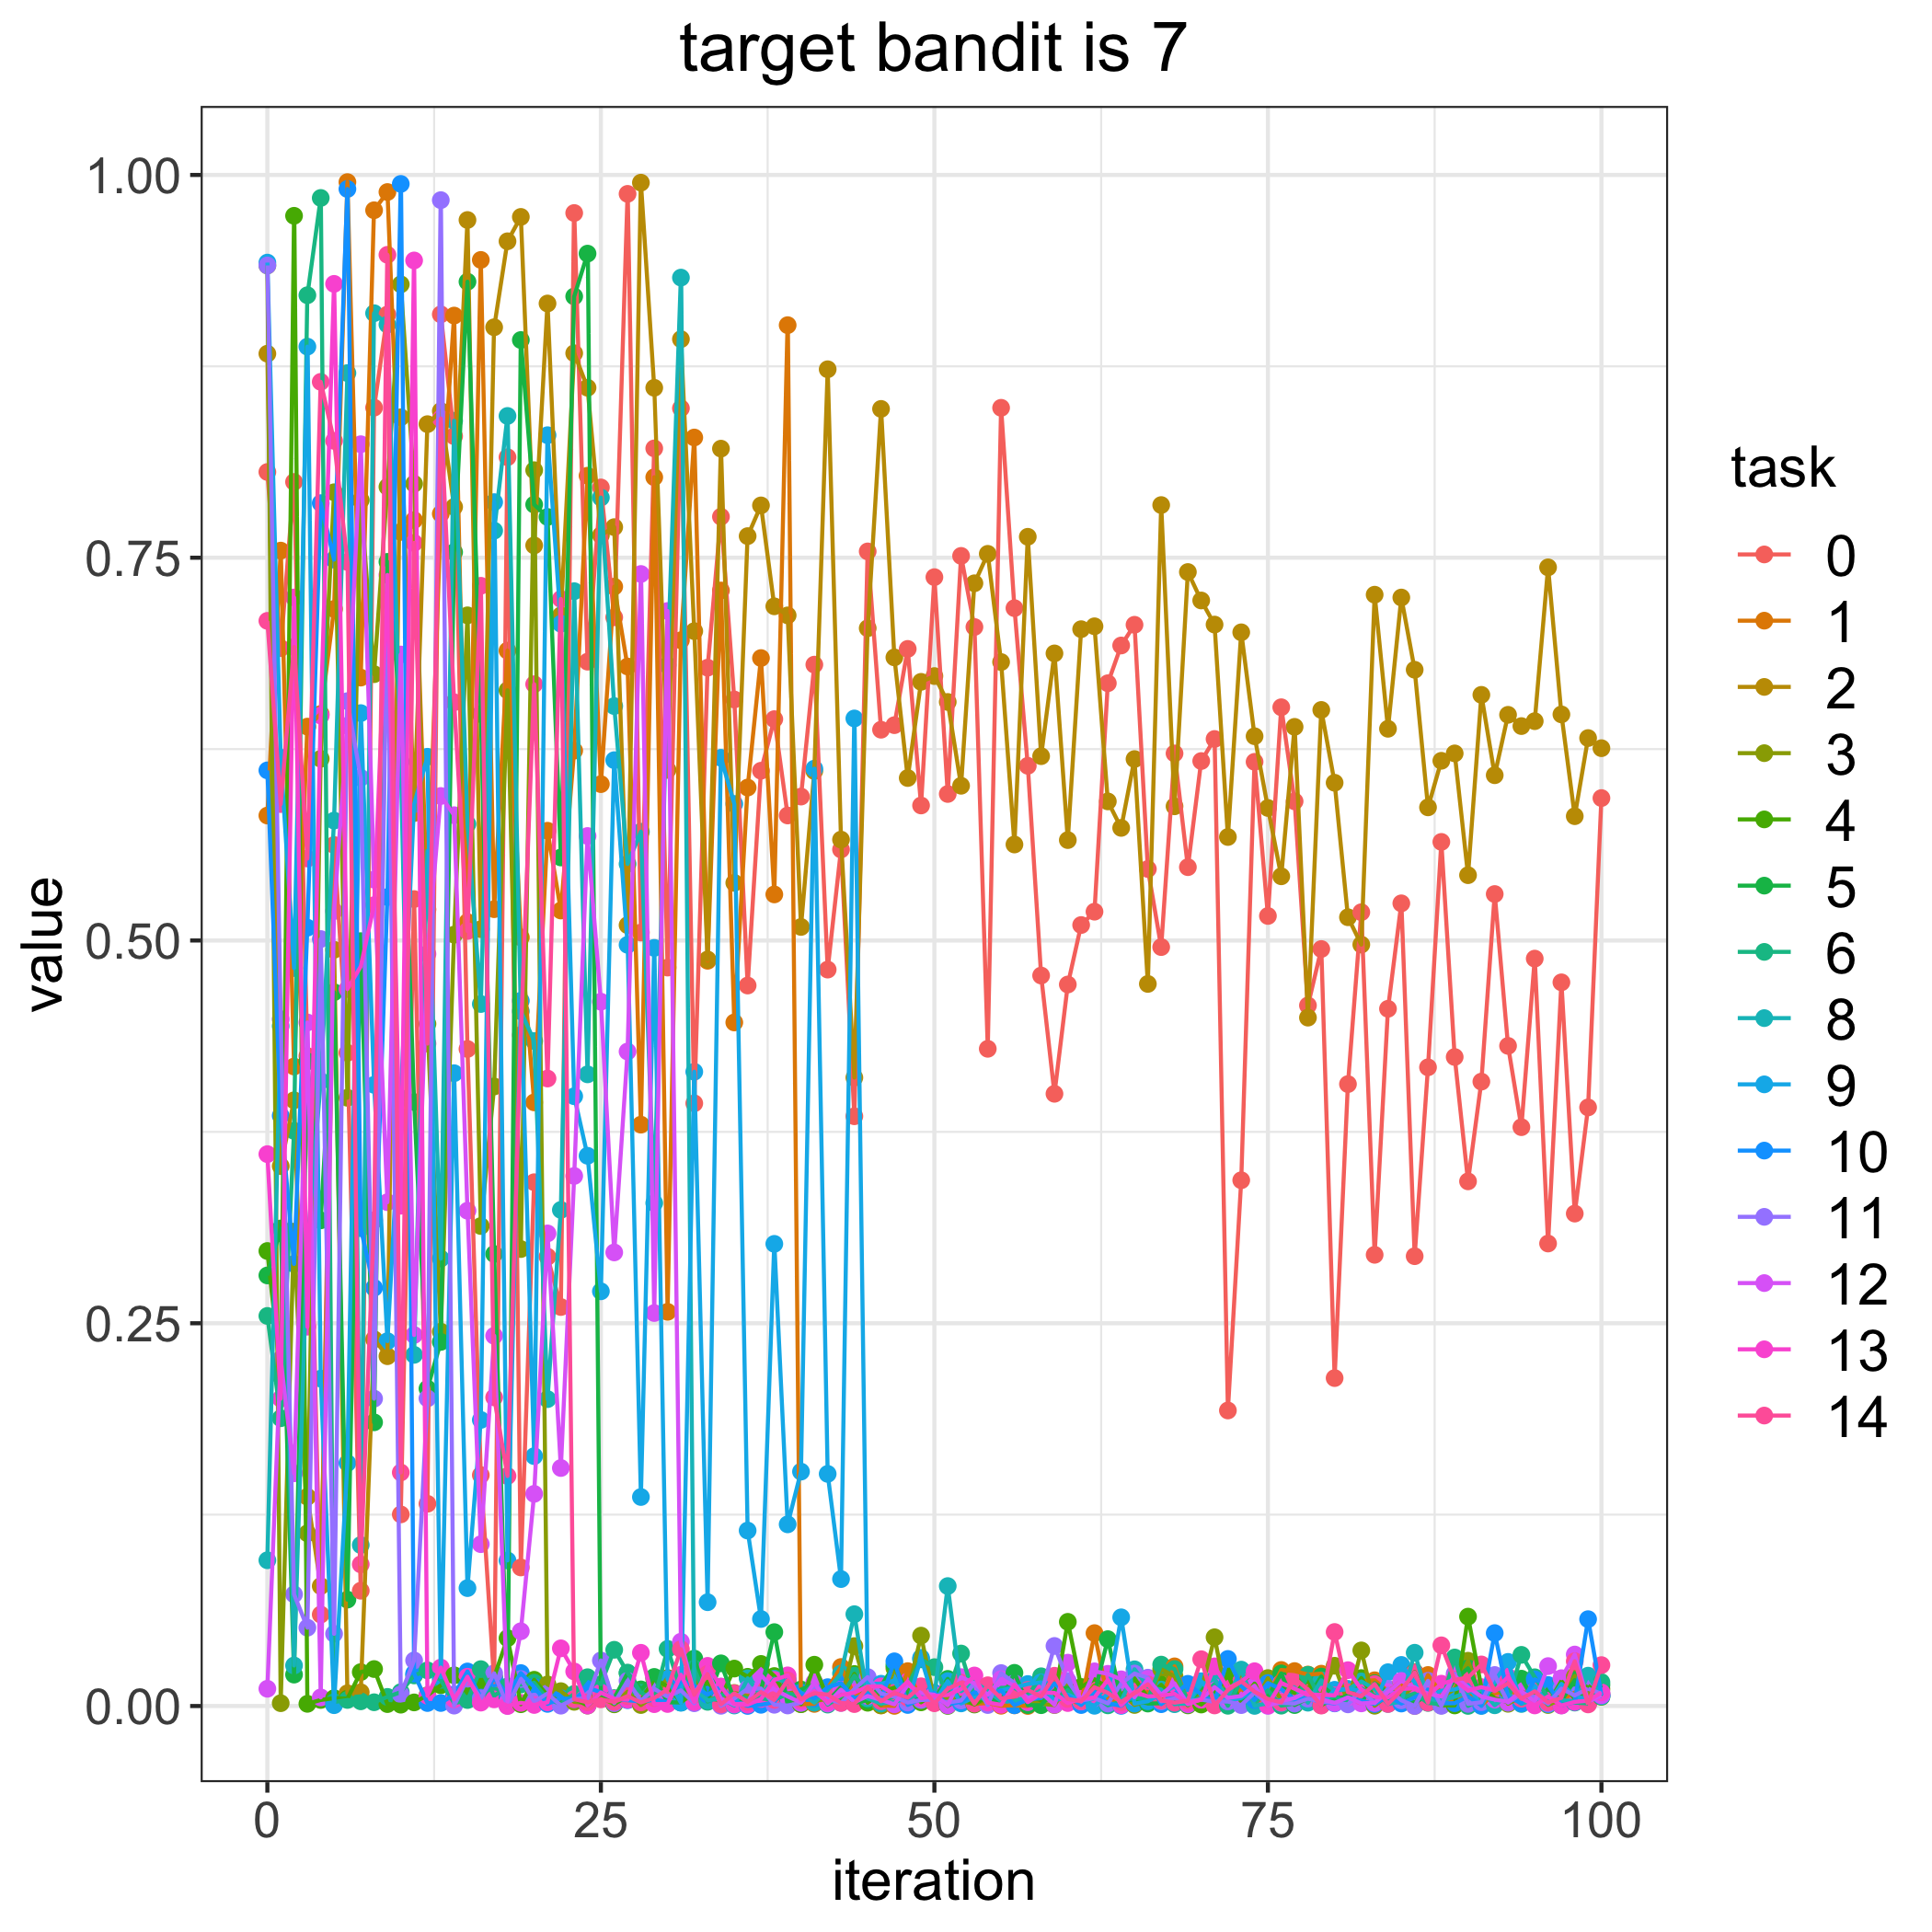

Source data for this figure (header and first rows):
, 0.0, 1.0, 2.0, 3.0, 4.0, 5.0, 6.0, 8.0, 9.0, 10.0, 11.0, 12.0, 13.0, 14.0
0, 0.806, 0.5816, 0.8833, 0.9409, 0.2972, 0.2812, 0.2548, 0.0952, 0.9428, 0.6111, 0.9409, 0.01127, 0.3605, 0.7088
1, 0.691, 0.7546, 0.3527, 0.001848, 0.2154, 0.3119, 0.188, 0.4441, 0.6194, 0.3856, 0.4486, 0.2265, 0.2007, 0.5891
2, 0.7995, 0.4177, 0.3956, 0.3099, 0.9733, 0.02052, 0.3757, 0.02647, 0.482, 0.2888, 0.07297, 0.152, 0.724, 0.6917
3, 0.4245, 0.6397, 0.1367, 0.1128, 0.001433, 0.421, 0.9214, 0.3015, 0.8879, 0.5084, 0.05116, 0.4465, 0.2478, 0.5535
4, 0.05975, 0.648, 0.07834, 0.6187, 0.003955, 0.3172, 0.985, 0.4082, 0.2138, 0.7856, 0.501, 0.005637, 0.6469, 0.8649
5, 0.5624, 0.7165, 0.4939, 0.7928, 0.005133, 0.4662, 0.002601, 0.5783, 0.0005479, 0.7488, 0.04717, 0.5192, 0.9289, 0.8263
6, 0.4266, 0.9953, 0.008324, 0.3973, 0.004796, 0.0695, 0.003959, 0.8706, 0.1587, 0.9908, 0.6563, 0.6403, 0.4682, 0.7472
7, 0.0753, 0.6717, 0.008994, 0.7876, 0.02215, 0.4996, 0.003073, 0.1051, 0.6485, 0.3121, 0.6063, 0.8241, 0.483, 0.09253
8, 0.848, 0.9769, 0.2395, 0.6739, 0.02415, 0.1853, 0.002457, 0.9097, 0.4057, 0.2731, 0.2008, 0.5397, 0.5231, 0.3173
9, 0.9088, 0.9888, 0.2285, 0.7963, 0.001262, 0.7473, 0.005955, 0.9023, 0.2383, 0.5284, 0.7216, 0.3291, 0.7388, 0.9478
10, 0.1252, 0.7669, 0.8417, 0.9286, 0.0008817, 0.6462, 0.009068, 0.6167, 0.397, 0.9941, 0.00761, 0.6868, 0.3268, 0.1525
11, 0.527, 0.7746, 0.5832, 0.7983, 0.002359, 0.3945, 0.01999, 0.2294, 0.589, 0.02124, 0.02977, 0.2423, 0.9442, 0.7597
12, 0.1321, 0.5203, 0.8372, 0.4456, 0.006996, 0.2073, 0.0233, 0.5585, 0.62, 0.001958, 0.2009, 0.4912, 0.00673, 0.4327
13, 0.9089, 0.7787, 0.8458, 0.2445, 0.01355, 0.2378, 0.01702, 0.2922, 0.0189, 0.001981, 0.9836, 0.5944, 0.02512, 0.8409
14, 0.8294, 0.9082, 0.7832, 0.5038, 0.02009, 0.7536, 0.001791, 0.8395, 0.4133, 0.00753, 0.000274, 0.5818, 0.004386, 0.6556
15, 0.4291, 0.512, 0.9706, 0.7124, 0.008418, 0.9303, 0.003911, 0.576, 0.07701, 0.02257, 0.01785, 0.3235, 0.01913, 0.5062
16, 0.1508, 0.9445, 0.5074, 0.3135, 0.01344, 0.6479, 0.02409, 0.4585, 0.1869, 0.005535, 0.005005, 0.1057, 0.002227, 0.7317
17, 0.0157, 0.5204, 0.9005, 0.4047, 0.01889, 0.2952, 0.006644, 0.7677, 0.7863, 0.01799, 0.02136, 0.2418, 0.004369, 0.2016
18, 0.8156, 0.6893, 0.9567, 0.6634, 0.04432, 0.005583, 0.01281, 0.8426, 0.09508, 0.007498, 0.0001747, 0.002534, 3.7634404658266143e-05, 0.1502
19, 0.09052, 0.502, 0.9726, 0.2985, 0.001174, 0.8922, 0.01406, 0.4538, 0.4606, 0.02152, 0.01763, 0.04883, 0.002076, 0.4382
20, 0.3421, 0.3943, 0.758, 0.8072, 0.01715, 0.7847, 0.01521, 0.4343, 0.1632, 0.01242, 0.00287, 0.1386, 0.0006873, 0.6674
21, 0.2935, 0.5717, 0.916, 0.01409, 0.00695, 0.7766, 0.004606, 0.2004, 0.83, 0.001403, 0.008182, 0.3087, 0.002407, 0.4098
22, 0.2606, 0.5196, 0.7124, 0.009708, 0.002849, 0.5542, 0.00127, 0.324, 0.7069, 0.005068, 0.0002324, 0.1555, 0.03768, 0.723
23, 0.9751, 0.624, 0.8835, 0.002749, 0.004929, 0.9207, 0.007884, 0.7281, 0.3983, 0.004334, 0.004646, 0.3462, 0.02258, 0.004448
24, 0.6821, 0.8036, 0.861, 0.001923, 0.0003096, 0.9486, 0.01881, 0.4126, 0.3594, 0.01199, 0.004751, 0.5682, 0.0003039, 0.00242
25, 0.7959, 0.6021, 0.7647, 0.005813, 0.008393, 0.007745, 0.01423, 0.7893, 0.2709, 0.009006, 0.02976, 0.46, 0.008772, 0.004358
26, 0.711, 0.7311, 0.77, 0.001114, 0.001361, 0.005114, 0.03673, 0.6531, 0.6178, 0.004783, 0.001856, 0.2963, 0.004687, 0.002647
27, 0.9876, 0.679, 0.51, 0.009296, 0.006315, 0.0215, 0.02183, 0.55, 0.4972, 0.003815, 0.01649, 0.4275, 0.004144, 0.006483
28, 0.5052, 0.3797, 0.995, 0.0006529, 0.003741, 0.01086, 0.008696, 0.571, 0.1365, 0.002961, 0.003424, 0.7394, 0.03477, 0.002347
29, 0.8214, 0.8026, 0.861, 0.006323, 0.01762, 0.01901, 0.004441, 0.3285, 0.4952, 0.004075, 0.01121, 0.2567, 0.001218, 0.005234
30, 0.4823, 0.2575, 0.6114, 0.01831, 0.01286, 0.002447, 0.0373, 0.6798, 0.0176, 0.002737, 0.006115, 0.7152, 0.00133, 0.01093
31, 0.8476, 0.6961, 0.8927, 0.002394, 0.002566, 0.002334, 0.0105, 0.933, 0.002133, 0.01657, 0.01024, 0.042, 0.0204, 0.03711
32, 0.3936, 0.8285, 0.702, 0.01845, 0.008606, 0.03099, 0.02444, 0.01143, 0.4143, 0.01306, 0.001823, 0.008071, 0.00262, 0.007396
33, 0.6782, 0.4868, 0.4876, 0.005657, 0.01583, 0.004257, 0.002749, 0.00367, 0.06781, 0.007396, 0.02396, 0.02113, 0.02624, 0.02096
34, 0.7768, 0.7286, 0.8212, 0.00326, 0.005555, 0.02787, 0.007324, 0.00493, 0.6193, 0.0126, 0.0001576, 0.00491, 0.01269, 0.00104
35, 0.6574, 0.4465, 0.5376, 0.008543, 0.02446, 0.004122, 0.00769, 0.0003447, 0.5892, 0.003335, 0.00497, 0.0009472, 0.001366, 0.008279
36, 0.4706, 0.5999, 0.7641, 0.006516, 0.0191, 0.002158, 0.004878, 0.01807, 0.1146, 6.877706983796077e-05, 0.01118, 0.001939, 0.0008677, 0.002701
37, 0.6109, 0.6845, 0.7842, 0.006633, 0.02748, 0.009992, 0.004979, 0.007022, 0.05684, 0.0008016, 0.01144, 0.02017, 0.004607, 0.009069
38, 0.6446, 0.5301, 0.7183, 0.004233, 0.01958, 0.04826, 0.003951, 0.0179, 0.3019, 0.002464, 0.0008291, 0.01086, 0.01704, 0.003982
39, 0.5817, 0.9019, 0.7123, 0.008258, 0.00555, 0.0007454, 0.008096, 0.01562, 0.1187, 0.01744, 0.0003618, 0.006269, 0.02001, 0.01674
40, 0.594, 0.001265, 0.5088, 0.009496, 0.001201, 0.01079, 0.006878, 0.008876, 0.1531, 0.008499, 0.002073, 0.002237, 0.003372, 0.004546
41, 0.6802, 0.00139, 0.6107, 0.003127, 0.02698, 0.01423, 0.0142, 0.002173, 0.6122, 0.004907, 0.01323, 0.0155, 0.009717, 0.008338
42, 0.481, 0.01161, 0.8731, 0.004859, 0.004772, 0.003064, 0.0009501, 0.01051, 0.1516, 0.01231, 0.004665, 0.001608, 0.002603, 0.007483
43, 0.5594, 0.02549, 0.5659, 0.004018, 0.003519, 0.01235, 0.00645, 0.02123, 0.08292, 0.01498, 0.002037, 0.01069, 0.007178, 0.002033
44, 0.3852, 0.007315, 0.4104, 0.03913, 0.02092, 0.001946, 0.0198, 0.05998, 0.645, 0.00502, 0.0111, 0.002513, 0.008764, 0.001274
45, 0.7541, 0.009205, 0.704, 0.007824, 0.002155, 0.003741, 0.009457, 0.005018, 0.01452, 0.007978, 0.0189, 0.006528, 0.01278, 0.01227
46, 0.6377, 0.0003673, 0.8472, 0.0004979, 0.009164, 0.01311, 0.002968, 0.001619, 0.01455, 0.004079, 0.008146, 0.004014, 0.01283, 0.003102
47, 0.6406, 0.0001065, 0.6849, 0.02465, 0.01205, 0.02668, 0.006311, 0.002625, 0.01661, 0.02919, 0.006122, 0.001086, 0.007678, 0.008594
48, 0.6904, 0.02279, 0.6061, 0.008343, 0.01334, 0.008087, 0.01301, 0.005246, 0.00145, 0.0006878, 0.002274, 0.01382, 0.01601, 0.005446
49, 0.5882, 0.004003, 0.6689, 0.04598, 0.002423, 0.004547, 0.0305, 0.007684, 0.03148, 0.004691, 0.003903, 0.008486, 0.005085, 0.01288
50, 0.7373, 0.006566, 0.6727, 0.003634, 0.008323, 0.00525, 0.02538, 0.006487, 0.002337, 0.008607, 0.004286, 0.007341, 0.006574, 0.001795
51, 0.5957, 0.006796, 0.6558, 0.005581, 7.25625480046422e-05, 0.01772, 0.007993, 0.07834, 0.01624, 0.00107, 0.00226, 0.0004409, 0.007186, 0.01125
52, 0.7512, 0.003818, 0.6011, 0.002858, 0.005365, 0.002175, 0.03429, 0.009719, 0.001717, 0.002796, 0.003603, 0.01888, 0.01112, 0.01527
53, 0.7048, 0.001355, 0.7333, 0.001597, 0.0009963, 0.006277, 0.006117, 0.01564, 0.00575, 0.008966, 0.01504, 0.01479, 0.01994, 0.001507
54, 0.4293, 0.002038, 0.7525, 0.00433, 0.006747, 0.004849, 0.0039, 0.009912, 0.007211, 0.006841, 0.0006521, 0.007289, 0.002254, 0.01356
55, 0.8479, 0.0001834, 0.6819, 0.003873, 0.01093, 0.003041, 0.01187, 0.003188, 0.01011, 0.01014, 0.02151, 0.01757, 0.0008021, 0.004945
56, 0.7171, 0.0004404, 0.5627, 0.003724, 0.01351, 0.02167, 0.01189, 0.003247, 0.01211, 0.0004918, 0.01491, 0.01317, 0.01396, 0.006169
57, 0.6141, 4.470338459770288e-05, 0.7637, 0.003077, 0.007492, 0.0005936, 0.006652, 0.006066, 0.01437, 0.004226, 0.002587, 0.005116, 0.002625, 0.01047
58, 0.4771, 0.006562, 0.6204, 0.001433, 0.003554, 0.0005503, 0.01942, 0.01013, 0.01542, 0.005207, 0.007899, 0.008709, 0.008841, 0.006197
59, 0.3999, 0.01909, 0.6875, 0.0006287, 0.004945, 0.01011, 0.00268, 0.004079, 0.003284, 0.01477, 0.03923, 0.0008206, 0.008543, 0.01976
... 41 more rows
